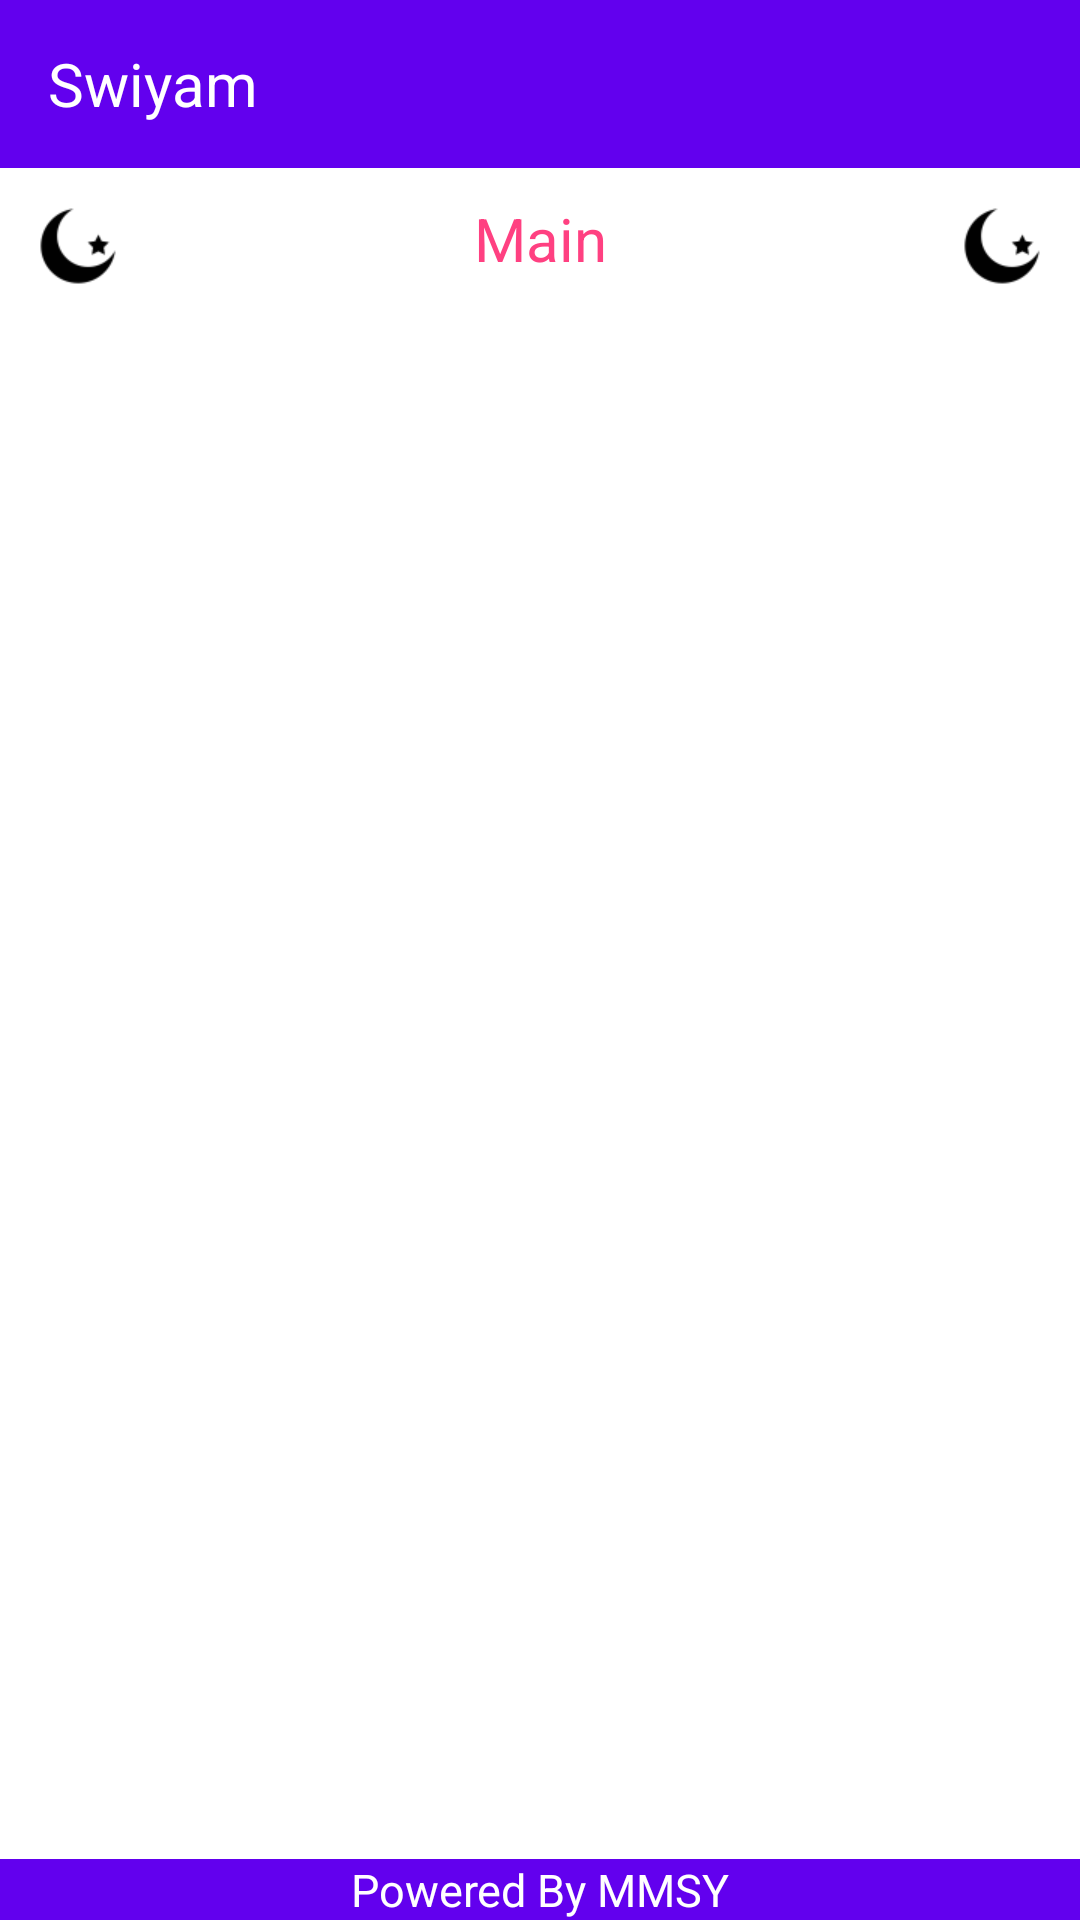

The Android layout XML behind this screen, and the referenced resources:
<!-- AndroidManifest.xml: fallback theme Theme.MaterialComponents.DayNight.NoActionBar -->
<!-- res/layout/activity_about.xml -->
<?xml version="1.0" encoding="utf-8"?>
<RelativeLayout xmlns:android="http://schemas.android.com/apk/res/android"
    xmlns:app="http://schemas.android.com/apk/res-auto"
    android:layout_width="match_parent"
    android:layout_height="match_parent">

    <android.support.v7.widget.Toolbar
        android:id="@+id/toolbar"
        android:layout_width="match_parent"
        android:layout_height="wrap_content"
        android:background="@color/colorPrimary">

        <TextView
            android:id="@+id/toolbar_title"
            fontPath="fonts/jflat-Regular.ttf"
            android:layout_width="wrap_content"
            android:layout_height="wrap_content"
            android:text="@string/app_name"
            android:textColor="@android:color/white"
            android:textSize="20sp" />
    </android.support.v7.widget.Toolbar>

    <ImageView
        android:id="@+id/flag1"
        android:layout_width="32dp"
        android:layout_height="32dp"
        android:src="@drawable/ic_moon"
        android:layout_marginTop="10dp"
        android:layout_marginLeft="10dp"
        android:layout_below="@+id/toolbar"/>
    <ImageView
        android:id="@+id/flag2"
        android:layout_width="32dp"
        android:layout_height="32dp"
        android:src="@drawable/ic_moon"
        android:layout_alignParentRight="true"
        android:layout_marginTop="10dp"
        android:layout_marginRight="10dp"
        android:layout_below="@+id/toolbar"/>

    <TextView
        android:id="@+id/txtTitle"
        android:layout_width="match_parent"
        android:layout_height="wrap_content"
        android:layout_below="@+id/toolbar"
        android:padding="10dp"
        android:gravity="center"
        android:text="Main"
        android:textColor="#FF4081"
        android:textSize="20sp" />


    <ScrollView
        android:id="@+id/layout_Country"
        android:layout_width="match_parent"
        android:layout_height="match_parent"
        android:layout_above="@+id/loading"
        android:layout_below="@+id/txtTitle">

    </ScrollView>


    <LinearLayout
        android:id="@+id/loading"
        android:layout_width="match_parent"
        android:layout_height="wrap_content"
        android:layout_alignParentBottom="true"
        android:background="@color/colorPrimary">

        <TextView
            fontPath="fonts/jflat-Regular.ttf"
            android:layout_width="match_parent"
            android:layout_height="match_parent"
            android:gravity="center"
            android:text="@string/powerby"
            android:textColor="@android:color/white"
            android:textSize="15sp" />
    </LinearLayout>
</RelativeLayout>
<!-- resources referenced by this layout -->
<resources>
  <!-- drawable ic_moon: png bitmap (drawable, 1081 bytes) -->
  <string name="app_name">Swiyam</string>
  <string name="powerby">Powered By MMSY</string>
  <!-- not gathered from this repository: default colours our renderer supplied (Android Studio template values) -->
  <color name="colorPrimary">#FF6200EE</color>
</resources>
